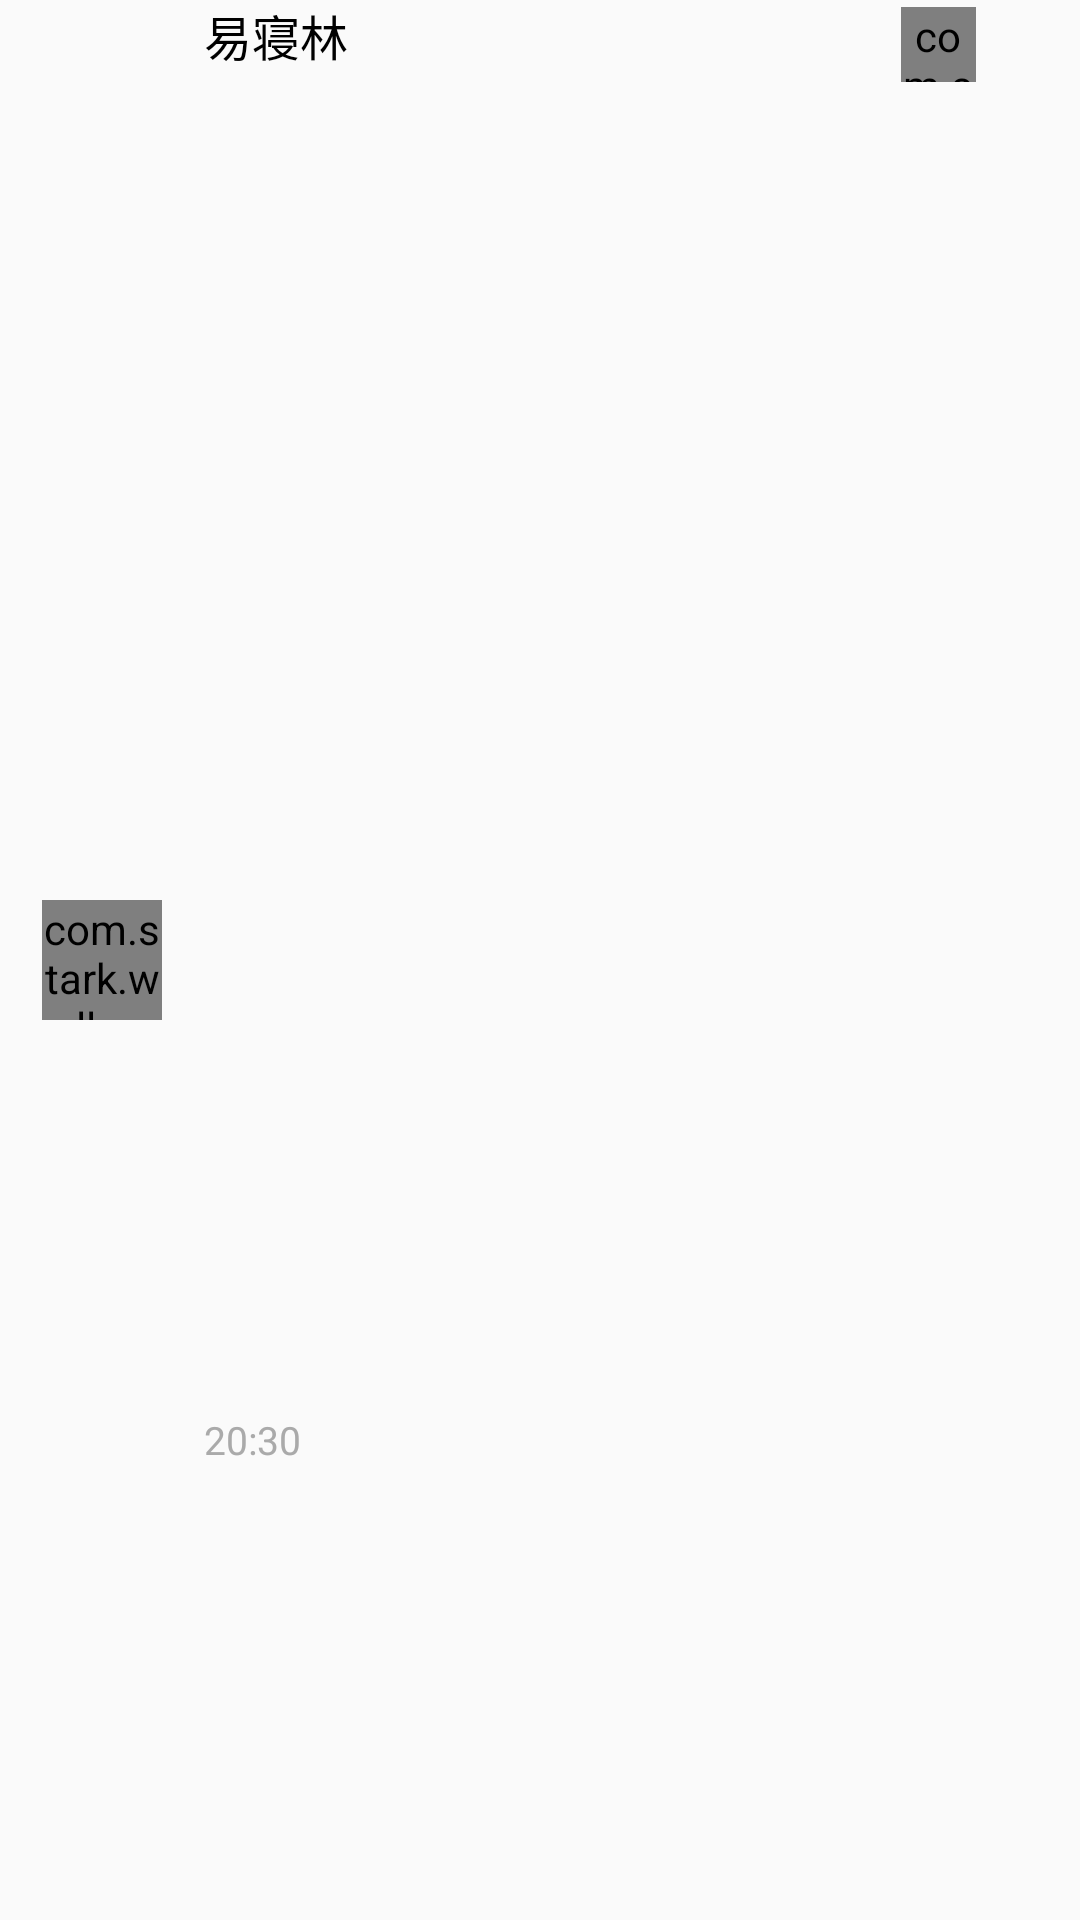

Android layout source for this screen:
<!-- AndroidManifest.xml: application theme AppTheme -->
<!-- res/layout/list_info_head_ordinary.xml -->
<?xml version="1.0" encoding="utf-8"?>
<LinearLayout xmlns:android="http://schemas.android.com/apk/res/android"
    android:orientation="horizontal"
    android:layout_width="match_parent"
    android:layout_marginTop="14dp"
    android:layout_height="40dp">
    <LinearLayout
        android:layout_width="40dp"
        android:layout_height="40dp"
        android:layout_gravity="center"
        android:layout_marginLeft="14dp"
        android:layout_marginRight="14dp">
        <com.stark.wallwallchat.CircleImageView
            android:layout_width="40dp"
            android:layout_height="40dp"
            android:layout_gravity="center"
            android:id="@+id/list_info_ordinary_head" />
    </LinearLayout>
    <LinearLayout
        android:layout_width="match_parent"
        android:layout_height="match_parent"
        android:orientation="vertical"
        android:layout_weight="2">
        <TextView
            android:layout_width="wrap_content"
            android:layout_height="match_parent"
            android:layout_weight="1"
            android:gravity="top"
            android:textColor="@android:color/black"
            android:text="易寝林"
            android:id="@+id/list_info_ordinary_nick"
            android:textSize="@dimen/text_size"
            android:clickable="true"/>
        <TextView
            android:layout_width="wrap_content"
            android:layout_height="match_parent"
            android:gravity="center_vertical"
            android:layout_weight="1"
            android:text="20:30"
            android:textColor="@android:color/darker_gray"
            android:id="@+id/list_info_time"
            android:textSize="@dimen/text_size_xsmall"/>
    </LinearLayout>
    <LinearLayout
        android:layout_width="30dp"
        android:layout_height="30dp"
        android:layout_marginRight="32dp"
        android:layout_marginLeft="7dp"
        android:gravity="center">
        <com.stark.wallwallchat.CircleImageView
            android:layout_width="25dp"
            android:layout_height="25dp"
            android:background="@drawable/wall_more"
            android:id="@+id/list_info_ordinary_more"/>
    </LinearLayout>
</LinearLayout>
<!-- resources referenced by this layout -->
<resources>
  <dimen name="text_size">16sp</dimen>
  <dimen name="text_size_xsmall">13sp</dimen>
  <style name="AppTheme" parent="Theme.AppCompat.Light.DarkActionBar">
          
          <item name="colorPrimary">@color/colorPrimary</item>
          <item name="colorPrimaryDark">@color/colorPrimaryDark</item>
          <item name="colorAccent">@color/colorAccent</item>
          <item name="android:textAllCaps">false</item>
          <item name="android:windowAnimationStyle">@style/Activity_Animation</item>
      </style>
  <color name="colorPrimary">#eeeeee</color>
  <color name="colorPrimaryDark">@color/status</color>
  <color name="colorAccent">#f7671d</color>
  <style name="Activity_Animation" parent="@android:style/Animation.Activity">
          <item name="android:activityOpenEnterAnimation">@anim/anim_rtom</item>
          <item name="android:activityOpenExitAnimation">@anim/anim_mtol</item>
          <item name="android:activityCloseEnterAnimation">@anim/anim_ltom</item>
          <item name="android:activityCloseExitAnimation">@anim/anim_mtor</item>
      </style>
  <color name="status">#cccccc</color>
</resources>
